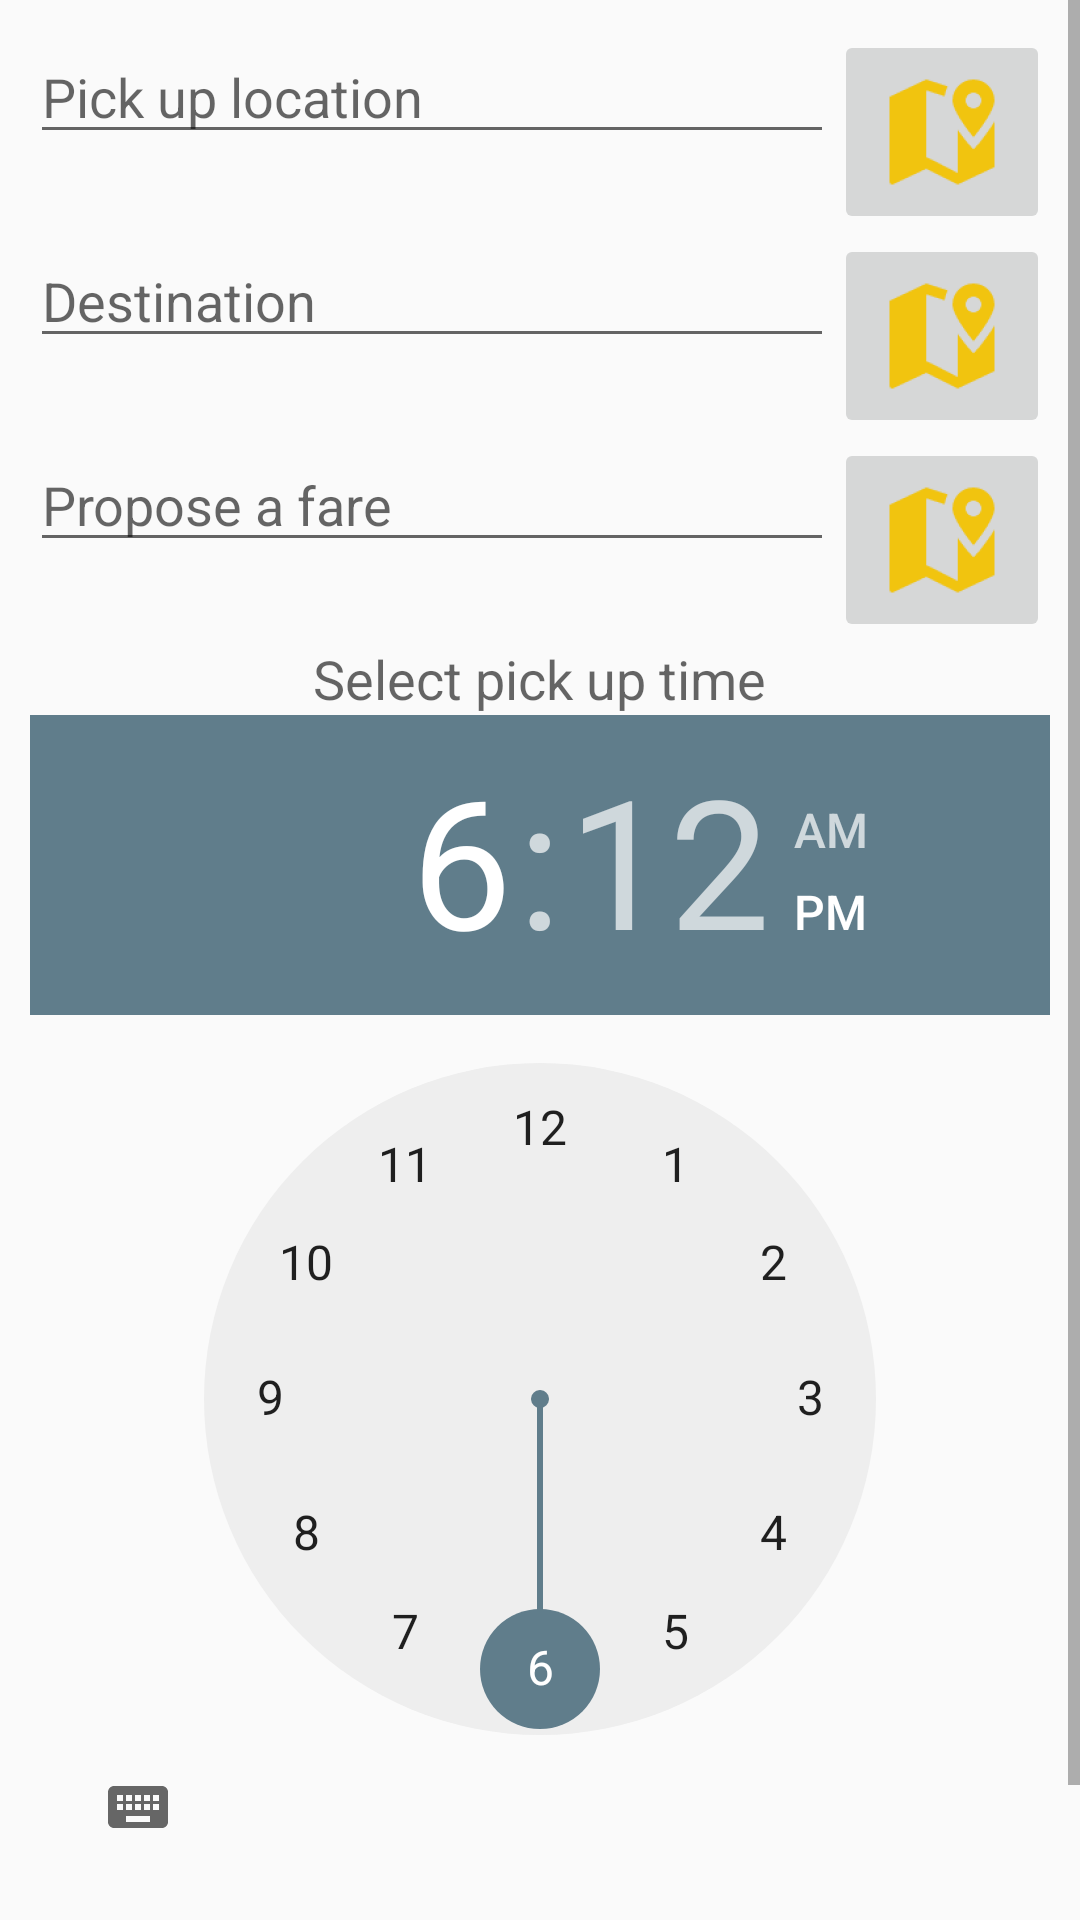

This screen was rendered from an Android layout file. Write that file and the resources it references.
<!-- AndroidManifest.xml: application theme TaxiMaterialTheme -->
<!-- res/layout/fragment_cab_caller.xml -->
<ScrollView xmlns:android="http://schemas.android.com/apk/res/android"
    xmlns:tools="http://schemas.android.com/tools"
    android:layout_width="match_parent"
    android:layout_height="match_parent"
    tools:context="ansteph.com.taxi.view.CallACab.CabCallerFragment">

    
   <LinearLayout
       android:padding="10dp"
       android:layout_width="match_parent"
       android:layout_height="match_parent"
       android:orientation="vertical"
       >




       <LinearLayout

           android:orientation="horizontal"
           android:layout_width="match_parent"
           android:layout_height="wrap_content"
           >


           <EditText

               android:layout_width="match_parent"
               android:layout_height="wrap_content"
               android:id="@+id/editText1"
               android:hint="Pick up location"
               android:layout_weight="1"
                />
           <ImageButton
               android:layout_width="wrap_content"
               android:layout_height="wrap_content"
               android:src="@mipmap/ic_mapmarker"
               android:id="@+id/imgbtnPick" />

       </LinearLayout>

       
       <LinearLayout
           android:orientation="horizontal"
           android:layout_width="match_parent"
           android:layout_height="wrap_content"
           >


           <EditText

               android:layout_width="match_parent"
               android:layout_height="wrap_content"
               android:id="@+id/editText2"
               android:hint="Destination"
               android:layout_weight="1"
               />
           <ImageButton
               android:layout_width="wrap_content"
               android:layout_height="wrap_content"
               android:src="@mipmap/ic_mapmarker"
               android:id="@+id/imgbtnDest" />

       </LinearLayout>

       

       <LinearLayout
           android:orientation="horizontal"
           android:layout_width="match_parent"
           android:layout_height="wrap_content"
           >


           <EditText
               android:layout_width="wrap_content"
               android:layout_height="wrap_content"
               android:inputType="numberSigned"
               android:ems="10"
               android:hint="Propose a fare"
               android:id="@+id/editText4"
               android:layout_weight="1" />


           <ImageButton
               android:layout_width="wrap_content"
               android:layout_height="wrap_content"
               android:src="@mipmap/ic_mapmarker"
               android:id="@+id/imageButton3" />

       </LinearLayout>

       
       <LinearLayout
           android:orientation="vertical"
           android:layout_gravity="center"
           android:layout_width="match_parent"
           android:layout_height="wrap_content"
           >


           <TextView
               android:layout_width="wrap_content"
               android:layout_height="wrap_content"
               android:layout_gravity="center_horizontal"
               android:textAppearance="?android:attr/textAppearanceMedium"
               android:text="Select pick up time"
               android:id="@+id/textView"
               />
           <TimePicker
               android:layout_gravity="center_horizontal"
               android:layout_width="wrap_content"
               android:layout_height="wrap_content"
               android:id="@+id/timePicker" />


       </LinearLayout>

       <CheckBox
           android:layout_margin="10dp"
           android:layout_width="wrap_content"
           android:layout_height="wrap_content"
           android:text="Sharing?"
           android:id="@+id/chkSharing" />


       
   </LinearLayout>

</ScrollView>
<!-- resources referenced by this layout -->
<resources>
  <!-- mipmap ic_mapmarker: png bitmap (mipmap-hdpi, 1387 bytes) -->
  <style name="TaxiMaterialTheme" parent="TaxiMaterialTheme.Base">
  
      </style>
  <style name="TaxiMaterialTheme.Base" parent="Theme.AppCompat.Light.DarkActionBar">
          <item name="windowNoTitle">true</item>
          <item name="windowActionBar">false</item>
          <item name="colorPrimary">@color/colorPrimary</item>
          <item name="colorPrimaryDark">@color/colorPrimaryDark</item>
          <item name="colorAccent">@color/colorAccent</item>
      </style>
  <color name="colorPrimary">#FFC107</color>
  <color name="colorPrimaryDark">#FFA000</color>
  <color name="colorAccent">#607D8B</color>
</resources>
